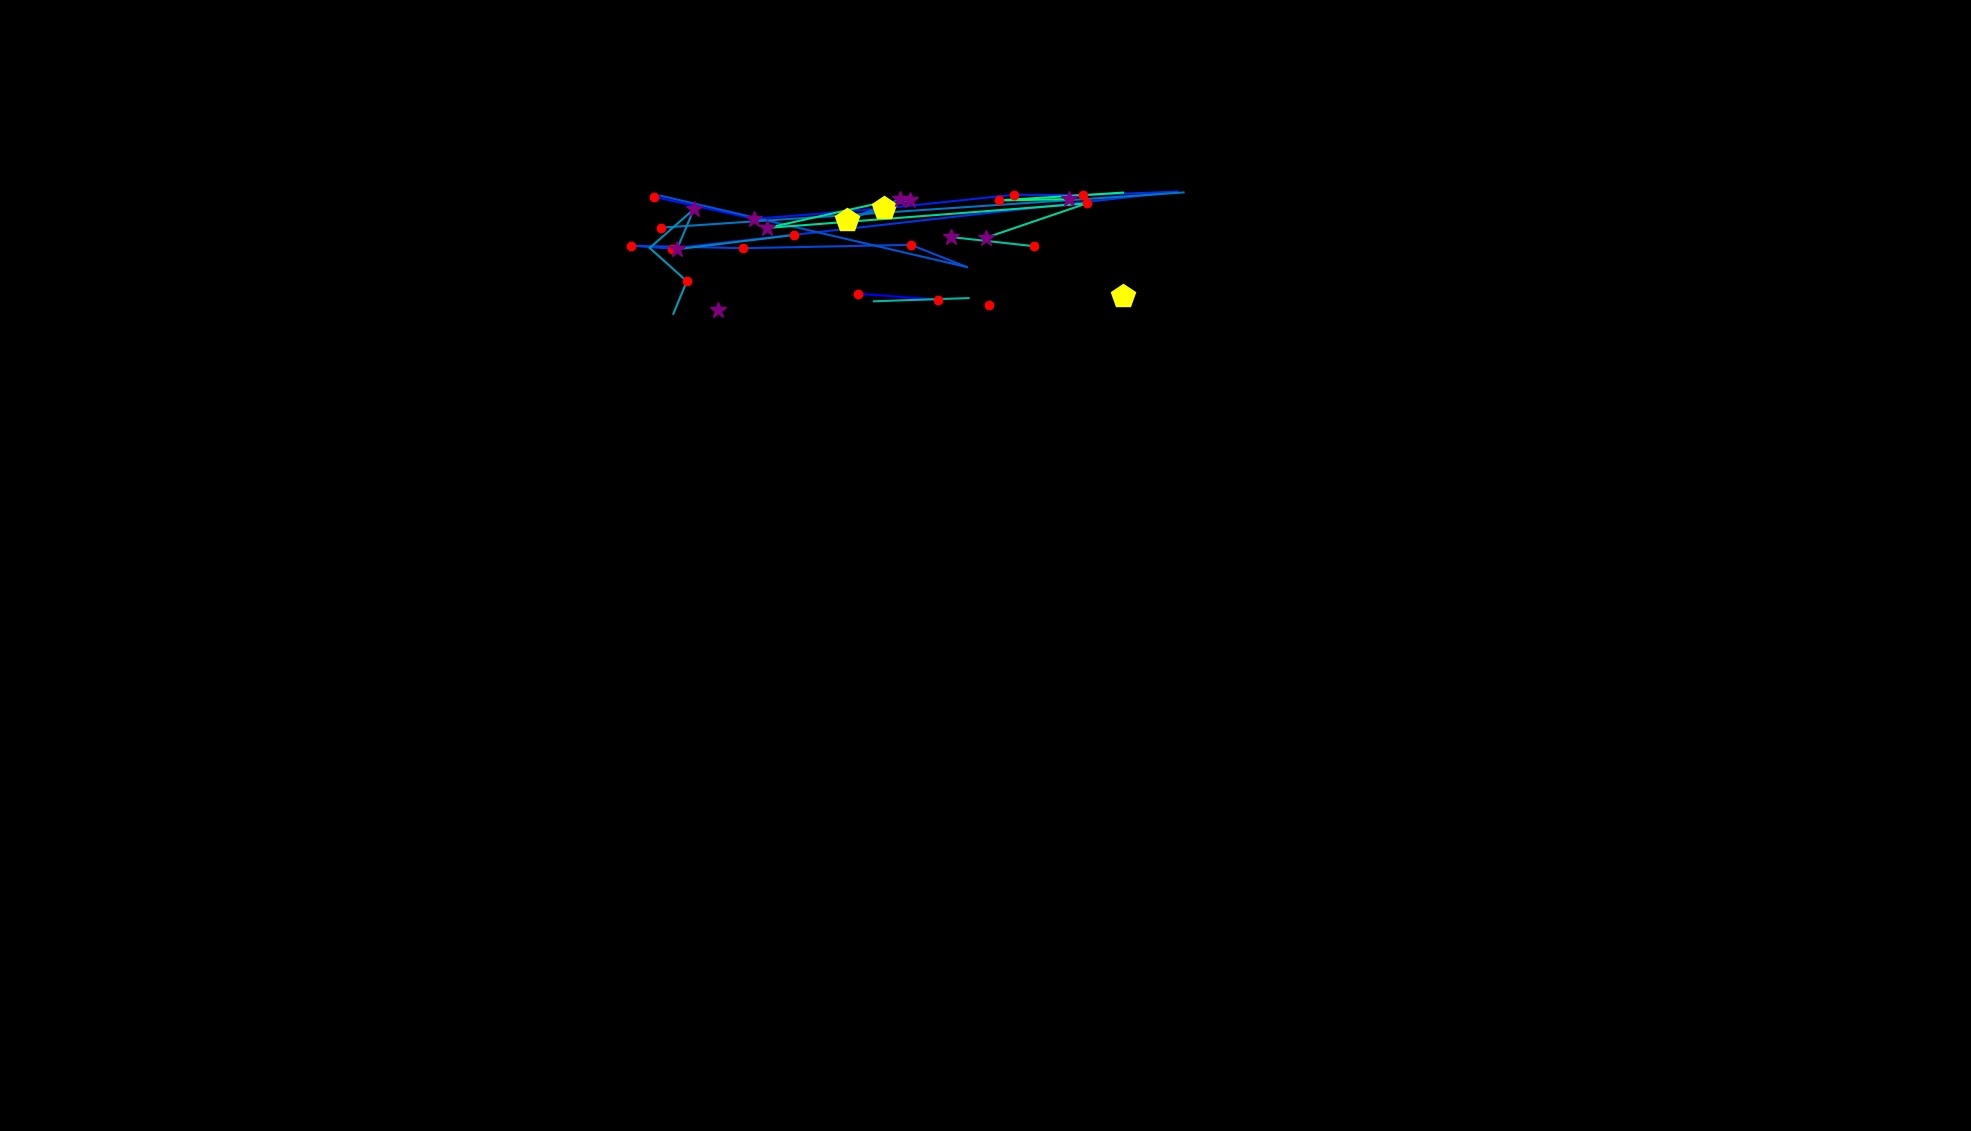

The table this chart was drawn from, first rows:
, fixation_id, timestamp, avg_gaze_x, avg_gaze_y, duration
0, 2.0, 1084, 1114, 1087, 192.8
1, 3.0, 1301, 1219, 1080, 120.5
2, 6.0, 2663, 1284, 1072, 120.5
3, 18.0, 5892, 849.2, 1213, 132.5
4, 19.0, 6229, 979.7, 1185, 385.6
5, 20.0, 6687, 1148, 1198, 433.8
6, 21.0, 7181, 1317, 1216, 132.5
7, 22.0, 7350, 1406, 1215, 168.7
8, 23.0, 7627, 1529, 1220, 0.0
9, 24.0, 8073, 872.2, 1146, 156.6
10, 25.0, 8254, 820.1, 1150, 120.5
11, 26.0, 8422, 965.2, 1147, 228.9
12, 27.0, 8868, 1183, 1151, 156.6
13, 28.0, 9061, 1256, 1122, 108.4
14, 29.0, 9410, 857.6, 1215, 108.4
15, 32.0, 10374, 1169, 1210, 253
16, 33.0, 10856, 1100, 1184, 421.7
17, 34.0, 11302, 1181, 1209, 373.5
18, 38.0, 12868, 1537, 1219, 0.0
19, 39.0, 13423, 858.3, 1173, 144.6
20, 43.0, 14302, 1032, 1164, 168.7
21, 44.0, 14543, 879.2, 1145, 349.4
22, 45.0, 14917, 901.1, 1197, 337.4
23, 46.0, 15314, 843.8, 1147, 96.39
24, 47.0, 15603, 892, 1104, 120.5
25, 48.0, 15917, 874.5, 1061, 0.0
26, 52.0, 17242, 1459, 1084, 409.7
27, 55.0, 18326, 932.2, 1066, 289.2
28, 57.0, 18869, 1135, 1078, 108.4
29, 58.0, 19013, 1258, 1082, 108.4
30, 69.0, 22471, 1343, 1149, 168.7
31, 70.0, 22676, 1235, 1161, 349.4
32, 88.0, 27447, 1281, 1160, 313.3
33, 89.0, 27785, 1411, 1205, 204.8
34, 90.0, 28207, 996, 1173, 265.1
35, 91.0, 28496, 1152, 1207, 96.39
36, 94.0, 29207, 1458, 1219, 36.15
37, 95.0, 29267, 1297, 1209, 228.9
38, 96.0, 29520, 1388, 1210, 265.1
